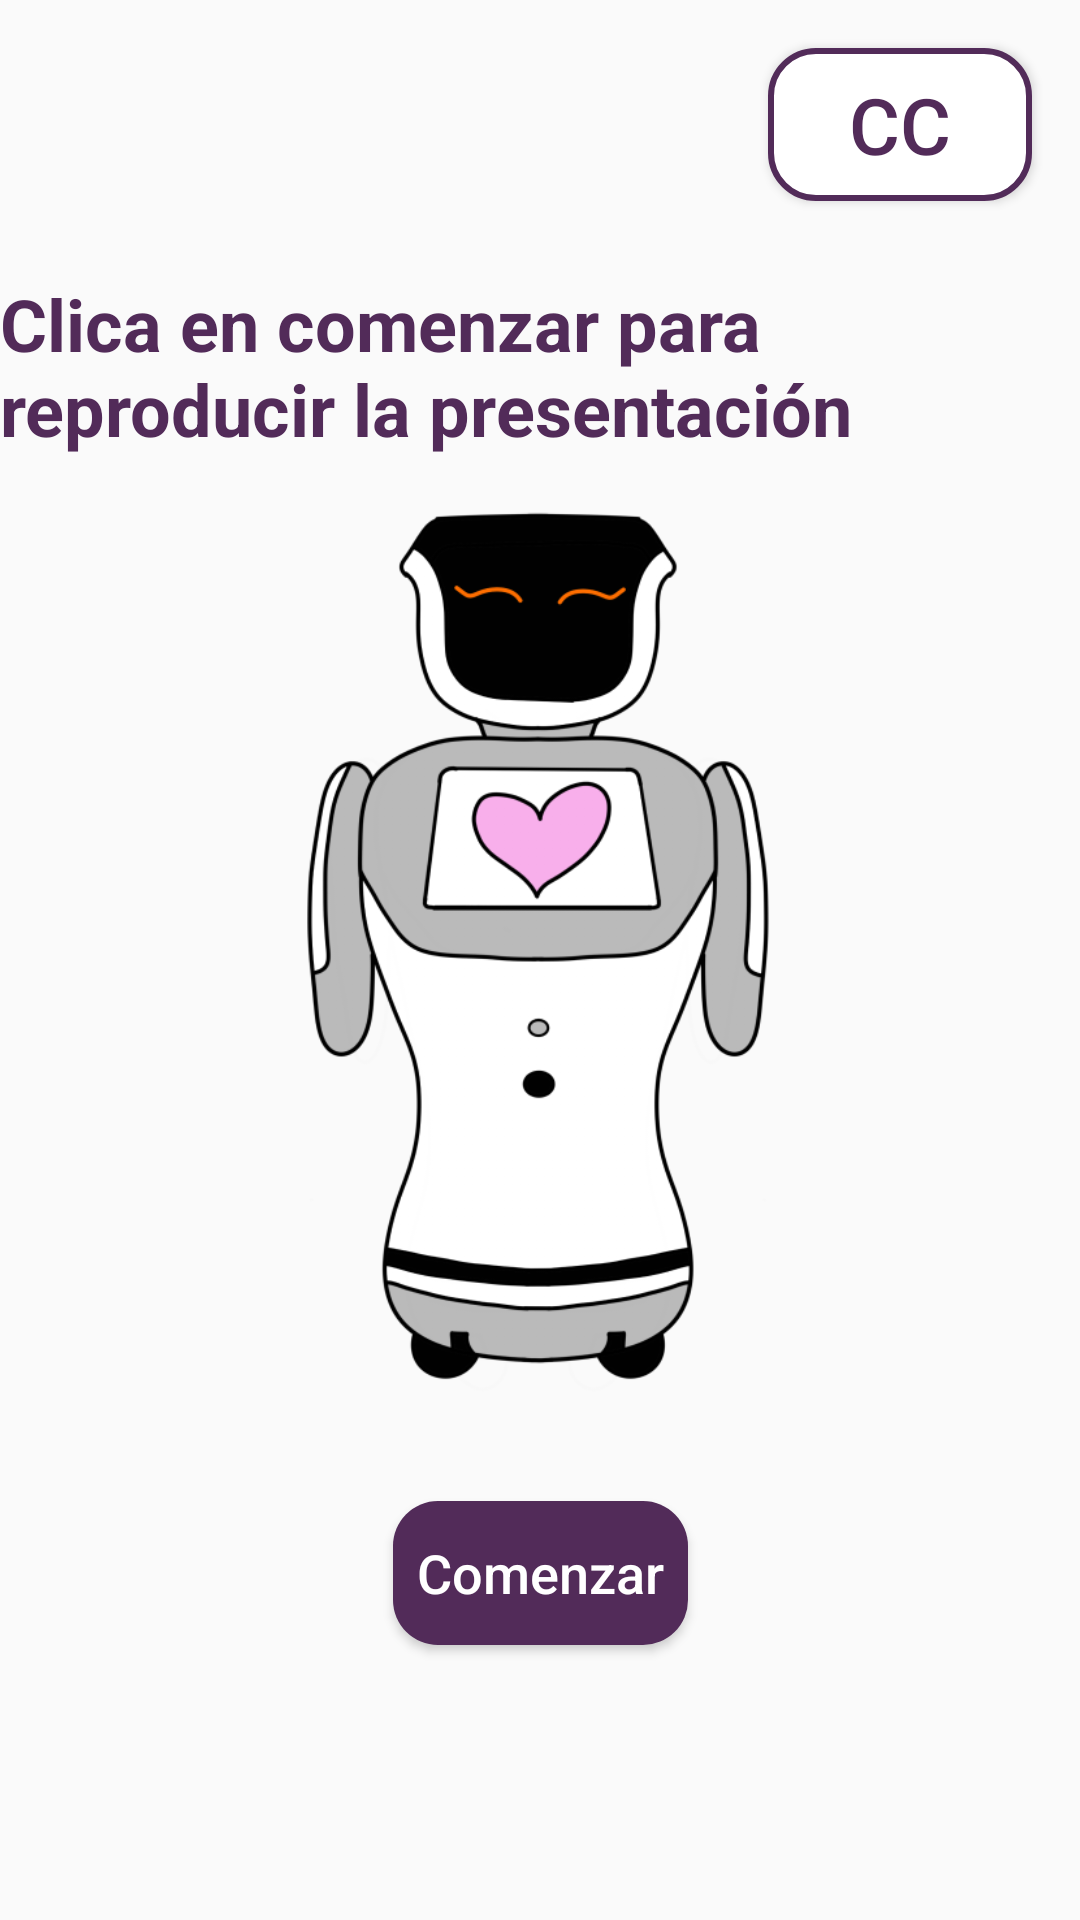

Layout XML and referenced resources for this Android screen:
<!-- AndroidManifest.xml: application theme AppTheme -->
<!-- res/layout/imagen.xml -->
<androidx.constraintlayout.widget.ConstraintLayout xmlns:android="http://schemas.android.com/apk/res/android"
    android:layout_width="match_parent"
    android:layout_height="match_parent"
    xmlns:app="http://schemas.android.com/apk/res-auto">

    <TextureView
        android:id="@+id/tv_media"
        android:layout_width="match_parent"
        android:layout_height="match_parent"
        android:alpha="0"/> 

    <ImageView
        android:id="@+id/imagenView"
        android:layout_width="0dp"
        android:layout_height="0dp"
        android:scaleType="centerCrop"
        app:layout_constraintTop_toTopOf="parent"
        app:layout_constraintBottom_toBottomOf="parent"
        app:layout_constraintStart_toStartOf="parent"
        app:layout_constraintEnd_toEndOf="parent" />

    <TextView
        android:id="@+id/txtPausa"
        android:layout_width="wrap_content"
        android:layout_height="wrap_content"
        android:text="La presentación se ha pausado"
        android:textColor="@color/colorPurple"
        android:visibility="gone"
        android:textSize="24sp"
        android:textStyle="bold"
        app:layout_constraintTop_toTopOf="parent"
        app:layout_constraintEnd_toEndOf="parent"
        app:layout_constraintStart_toStartOf="parent"
        app:layout_constraintBottom_toTopOf="@id/imagenSaanbot"
        android:layout_marginBottom="16dp"
        app:layout_constraintVertical_chainStyle="packed" />

    <TextView
        android:id="@+id/txtFinal"
        android:layout_width="wrap_content"
        android:layout_height="wrap_content"
        android:text="Fin de la presentación"
        android:textColor="@color/colorPurple"
        android:visibility="gone"
        android:textSize="24sp"
        android:textStyle="bold"
        app:layout_constraintTop_toTopOf="parent"
        app:layout_constraintEnd_toEndOf="parent"
        app:layout_constraintStart_toStartOf="parent"
        app:layout_constraintBottom_toTopOf="@id/imagenSaanbot"
        android:layout_marginBottom="16dp"
        app:layout_constraintVertical_chainStyle="packed" />

    <TextView
        android:id="@+id/txtBienvenida"
        android:layout_width="wrap_content"
        android:layout_height="wrap_content"
        android:text="Clica en comenzar para reproducir la presentación"
        android:textColor="@color/colorPurple"
        android:textSize="24sp"
        android:textStyle="bold"
        app:layout_constraintTop_toTopOf="parent"
        app:layout_constraintEnd_toEndOf="parent"
        app:layout_constraintStart_toStartOf="parent"
        app:layout_constraintBottom_toTopOf="@id/imagenSaanbot"
        android:layout_marginBottom="16dp"
        app:layout_constraintVertical_chainStyle="packed" />

    <ImageView
        android:id="@+id/imagenSaanbot"
        android:layout_width="300dp"
        android:layout_height="300dp"
        android:src="@drawable/img"
        android:scaleType="fitCenter"
        app:layout_constraintTop_toBottomOf="@id/txtBienvenida"
        app:layout_constraintEnd_toEndOf="parent"
        app:layout_constraintStart_toStartOf="parent"
        app:layout_constraintBottom_toTopOf="@id/btnComenzar"
        android:layout_marginBottom="16dp" />

    <Button
        android:id="@+id/btnComenzar"
        android:layout_width="wrap_content"
        android:layout_height="wrap_content"
        android:background="@drawable/button_rounded"
        android:text="Comenzar"
        android:textAllCaps="false"
        android:textColor="@android:color/white"
        android:textSize="18sp"
        app:layout_constraintTop_toBottomOf="@id/imagenSaanbot"
        app:layout_constraintEnd_toEndOf="parent"
        app:layout_constraintStart_toStartOf="parent"
        app:layout_constraintBottom_toBottomOf="parent"
        android:layout_marginTop="16dp"
        app:layout_constraintVertical_chainStyle="packed" />


    
    <TextView
        android:id="@+id/txtNuevo"
        android:layout_width="wrap_content"
        android:layout_height="wrap_content"
        android:text="La presentación se está reproduciendo..."
        android:textColor="@color/colorPurple"
        android:textSize="24sp"
        android:textStyle="bold"
        android:visibility="gone"
        app:layout_constraintTop_toTopOf="parent"
        app:layout_constraintBottom_toTopOf="@id/gifImagen"
        app:layout_constraintEnd_toEndOf="parent"
        app:layout_constraintStart_toStartOf="parent"
        android:layout_marginBottom="16dp"
        app:layout_constraintVertical_chainStyle="packed" />

    
    <ImageView
        android:id="@+id/gifImagen"
        android:layout_width="300dp"
        android:layout_height="300dp"
        android:visibility="gone"
        app:layout_constraintTop_toBottomOf="@id/txtNuevo"
        app:layout_constraintBottom_toBottomOf="parent"
        app:layout_constraintEnd_toEndOf="parent"
        app:layout_constraintStart_toStartOf="parent"
        android:layout_marginBottom="16dp" />


    <LinearLayout
        android:id="@+id/linearLayout_botones"
        android:layout_width="wrap_content"
        android:layout_height="wrap_content"
        android:orientation="horizontal"
        android:visibility="gone"
        app:layout_constraintBottom_toBottomOf="parent"
        app:layout_constraintEnd_toEndOf="parent"
        android:layout_margin="16dp">

        <Button
            android:id="@+id/button_pausar"
            android:layout_width="wrap_content"
            android:layout_height="wrap_content"
            android:textColor="@android:color/white"
            android:background="@drawable/button_rounded"
            android:textSize="18sp"
            android:textAllCaps="false"
            android:text="Pausar" />

        <Button
            android:id="@+id/button_finalizar"
            android:layout_width="wrap_content"
            android:layout_height="wrap_content"
            android:textColor="@android:color/white"
            android:background="@drawable/button_rounded"
            android:textSize="18sp"
            android:layout_marginLeft="16dp"
            android:textAllCaps="false"
            android:text="Finalizar" />
    </LinearLayout>

    
    <TextView
        android:id="@+id/txtSubtitulos"
        android:layout_width="wrap_content"
        android:layout_height="wrap_content"
        android:background="@android:color/black"
        android:textColor="@android:color/white"
        android:textSize="26sp"
        android:padding="8dp"
        android:textAlignment="center"
        app:layout_constraintBottom_toTopOf="@id/linearLayout_botones"
        app:layout_constraintEnd_toEndOf="parent"
        app:layout_constraintStart_toStartOf="parent"
        android:visibility="gone" />

    <Button
        android:id="@+id/btnToggleSubtitlesNo"
        android:layout_width="wrap_content"
        android:layout_height="wrap_content"
        android:visibility="visible"
        android:text = "CC"
        android:textSize="26sp"
        android:textColor="@color/colorPurple"
        android:background="@drawable/button_rounded_white"
        app:layout_constraintTop_toTopOf="parent"
        app:layout_constraintEnd_toEndOf="parent"
        android:layout_margin="16dp" />

    <Button
        android:id="@+id/btnToggleSubtitlesYes"
        android:layout_width="wrap_content"
        android:layout_height="wrap_content"
        android:visibility="gone"
        android:text = "CC"
        android:textSize="26sp"
        android:textColor="@color/colorWhite"
        android:background="@drawable/button_rounded"
        app:layout_constraintTop_toTopOf="parent"
        app:layout_constraintEnd_toEndOf="parent"
        android:layout_margin="16dp" />


</androidx.constraintlayout.widget.ConstraintLayout>
<!-- resources referenced by this layout -->
<resources>
  <color name="colorPurple">#522B59</color>
  <color name="colorWhite">#FFFFFF</color>
  <!-- drawable button_rounded (drawable) -->
  <?xml version="1.0" encoding="utf-8"?>
  <shape xmlns:android="http://schemas.android.com/apk/res/android"
      android:shape="rectangle">
      <corners android:radius="15dp" />
      <padding
          android:left="8dp"
          android:top="8dp"
          android:right="8dp"
          android:bottom="8dp" />
      <solid android:color="@color/colorPurple" />
  </shape>
  <!-- drawable button_rounded_white (drawable) -->
  <?xml version="1.0" encoding="utf-8"?>
  <shape xmlns:android="http://schemas.android.com/apk/res/android"
      android:shape="rectangle">
      <corners android:radius="15dp" />
      <padding
          android:left="8dp"
          android:top="8dp"
          android:right="8dp"
          android:bottom="8dp" />
      <solid android:color="@color/colorWhite" />
      <stroke
          android:width="2dp"
          android:color="@color/colorPurple" />
  </shape>
  <!-- drawable img: png bitmap (drawable, 61365 bytes) -->
  <style name="AppTheme" parent="Theme.AppCompat.Light.DarkActionBar">
          
          <item name="colorPrimary">@color/colorPurple</item>
          <item name="colorPrimaryDark">@color/colorPurple</item>
          <item name="colorAccent">@color/colorPurple</item>
      </style>
</resources>
